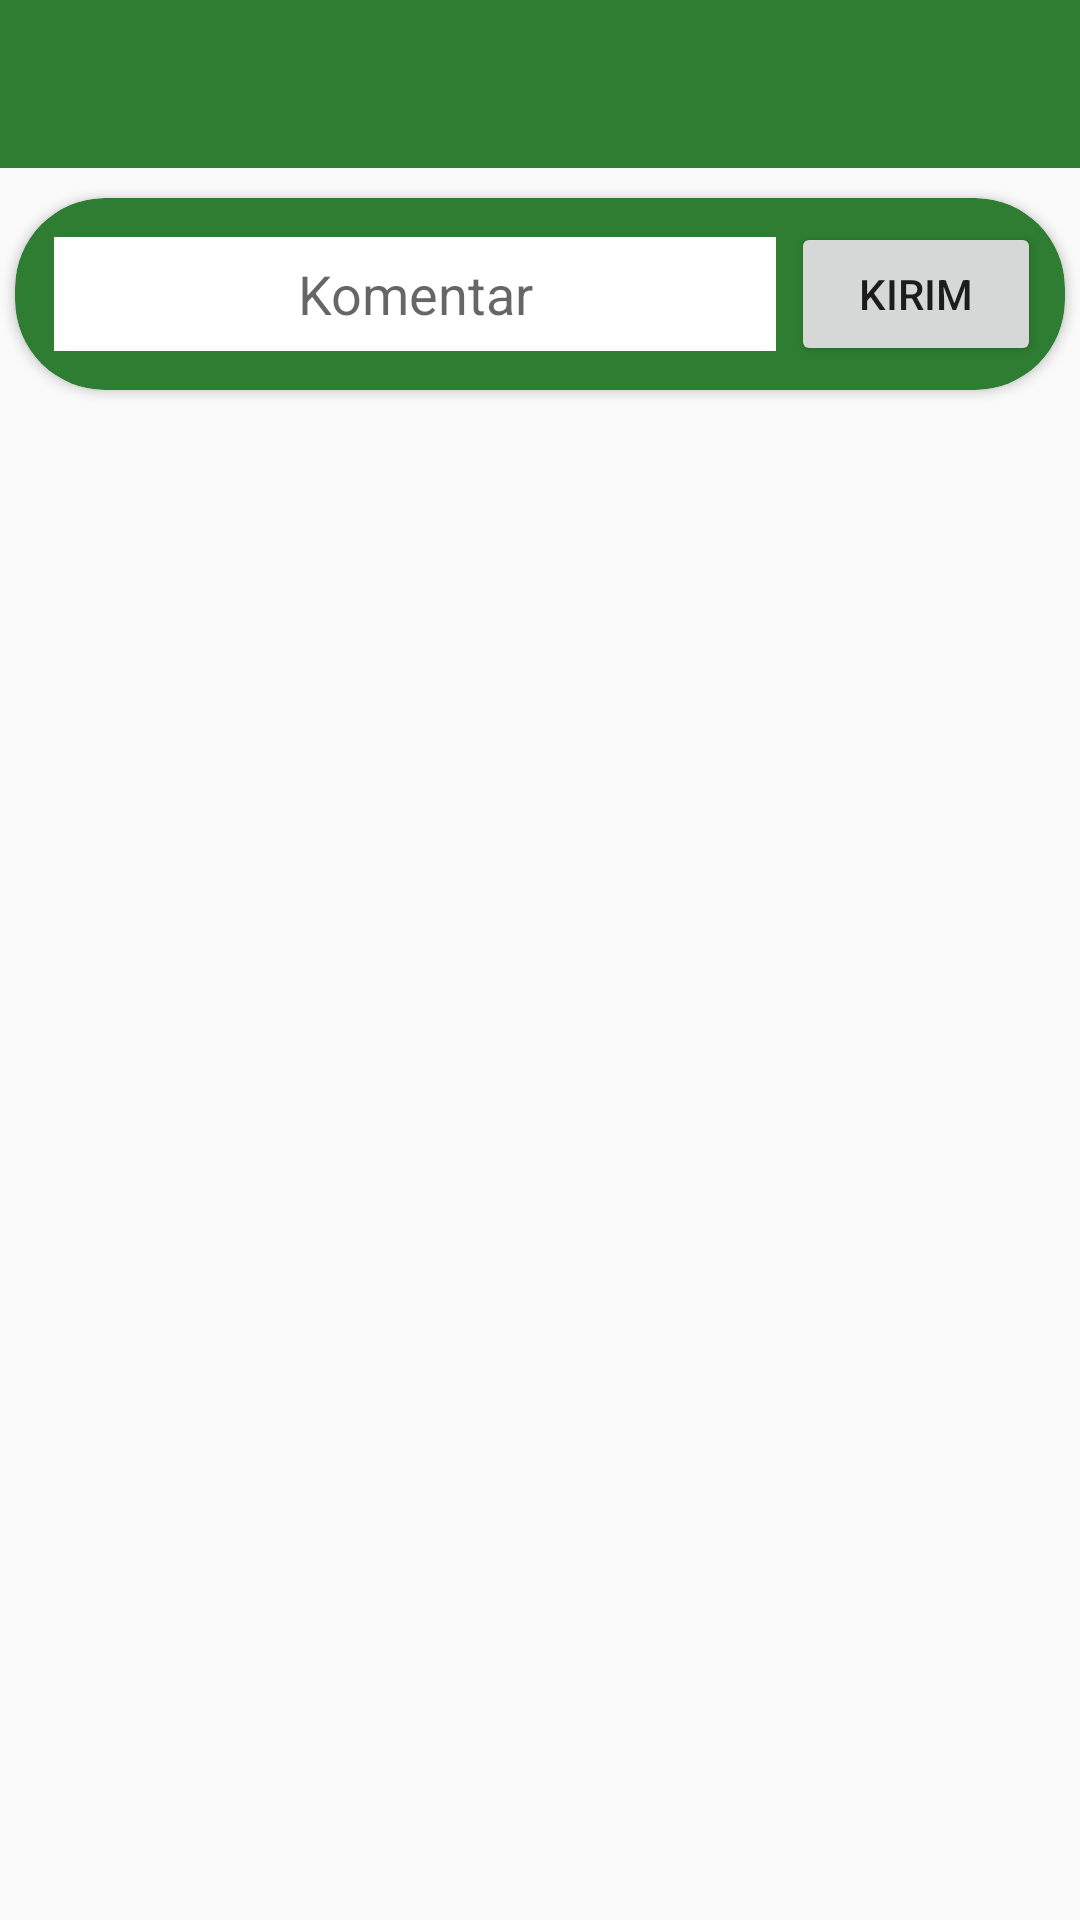

This screen was rendered from an Android layout file. Write that file and the resources it references.
<!-- AndroidManifest.xml: activity theme AppTheme.NoActionBar -->
<!-- res/layout/activity_komentar.xml -->
<?xml version="1.0" encoding="utf-8"?>
<android.support.constraint.ConstraintLayout xmlns:android="http://schemas.android.com/apk/res/android"
    xmlns:app="http://schemas.android.com/apk/res-auto"
    xmlns:tools="http://schemas.android.com/tools"
    android:layout_width="match_parent"
    android:layout_height="match_parent"
    tools:context="irwan.lampungresto.KomentarActivity">
    <LinearLayout
        android:layout_width="match_parent"
        android:layout_height="match_parent"
        android:orientation="vertical">
        <android.support.v7.widget.Toolbar
            android:id="@+id/toolbar"
            app:titleTextColor="@color/white"
            app:subtitleTextColor="@color/white"
            style="@style/Theme.AppCompat.DayNight.NoActionBar"
            android:layout_width="match_parent"
            android:layout_height="?attr/actionBarSize"
            android:background="?attr/colorPrimary"
            app:popupTheme="@style/AppTheme.PopupOverlay" />
        <LinearLayout
            android:layout_width="match_parent"
            android:layout_height="match_parent"
            android:orientation="vertical">



            <LinearLayout
                android:layout_marginTop="5dp"
                android:layout_width="match_parent"
                android:layout_height="match_parent"
                android:orientation="vertical">
                <android.support.v7.widget.CardView
                    android:layout_margin="5dp"
                    app:cardCornerRadius="30dp"
                    app:cardBackgroundColor="@color/colorPrimary"
                    android:layout_width="match_parent"
                    android:layout_height="wrap_content">
                    <LinearLayout
                        android:padding="8dp"
                        android:layout_width="match_parent"
                        android:layout_height="match_parent"
                        android:orientation="horizontal">

                        <LinearLayout
                            android:layout_width="match_parent"
                            android:layout_height="match_parent"
                            android:orientation="horizontal">

                            <LinearLayout
                                android:padding="5dp"
                                android:layout_width="match_parent"
                                android:layout_height="match_parent"
                                android:layout_weight="1"
                                android:orientation="horizontal">
                                <EditText
                                    android:id="@+id/txtkomentar"
                                    android:textAlignment="center"
                                    android:hint="Komentar"
                                    android:background="@color/white"
                                    android:layout_width="match_parent"
                                    android:layout_height="match_parent" />

                            </LinearLayout>

                            <LinearLayout
                                android:layout_width="match_parent"
                                android:layout_height="match_parent"
                                android:layout_weight="3"
                                android:orientation="horizontal">
                                <Button
                                    android:onClick="komen"
                                    android:text="Kirim"
                                    android:layout_width="match_parent"
                                    android:layout_height="match_parent" />
                            </LinearLayout>
                        </LinearLayout>
                    </LinearLayout>
                </android.support.v7.widget.CardView>
                <ListView
                    android:id="@+id/listView"
                    android:layout_width="match_parent"
                    android:layout_height="match_parent"></ListView>


            </LinearLayout>


        </LinearLayout>

    </LinearLayout>

</android.support.constraint.ConstraintLayout>
<!-- resources referenced by this layout -->
<resources>
  <color name="colorPrimary">#2e7d32</color>
  <color name="white">#FFFFFF</color>
  <style name="AppTheme.PopupOverlay" parent="ThemeOverlay.AppCompat.Light" />
  <style name="AppTheme.NoActionBar">
          <item name="windowActionBar">false</item>
          <item name="windowNoTitle">true</item>
      </style>
</resources>
